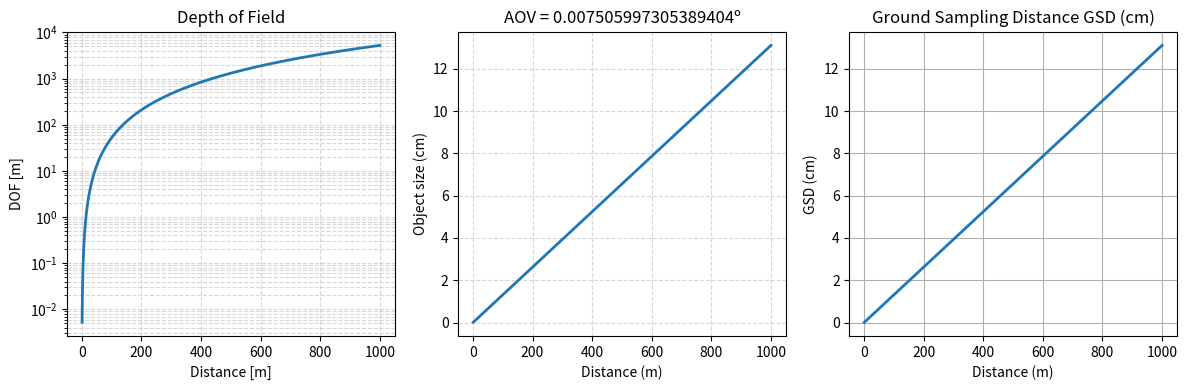

Python code for this plot:
import numpy as np
import matplotlib.pyplot as plt
#import math

# Sensor parameters
A = (30e-6)**2 # pixel area in m^2
f_number = 2.29 # f-number dod optical system 

'''
Note: f-number is defined as N = f/D, where f:focal distance, and D: lens diamater
Thus if f = 50mm, then f/2.9 = 17.24mm aperture diameter
If f = f/2.0, then f/2.0 = 25mm aperture diameter
How does photon flux change w.r.t to f-number? Answer: It doesn't.
'''

D = 0.1; # lens diameter in m
f = D * f_number # focal distance in m

# Solid angle and etendue
'''
Etendue (G) describes the ability of a source to emit light or the ability 
of an optical system to accept light. For a monochromator, its etendue of accepting light
is a function of the entrance slit area (A) times the solid angle (omega) from
which light is accepted.

The etendue is a limiting factor for the throughput of the monochromator.
A monochromator with smaller A and ? will have smaller etendue.
'''
numericalAperture = 1 / (2 * f_number) # numerical aperture
omega = np.pi * (numericalAperture)**2 # solid angle in steradians
etendue = A * omega # etendue in m^2 sr

# Field of view (FOV), Depth of field (DOF), and Ground Sampling Distance (GSD) 
pixSize = np.sqrt(A) # pixel size; in meters
AoV = 2 * np.degrees(np.arctan(pixSize / (2 * f))) # angle of view in degrees (per pixel)
IFoV = pixSize / f # instantaneous field of view m/degrees

circleConfusion = 2 * pixSize # Circle of confusion
imageHeight = 1; # in meters

distances = np.arange(1, 1001)
DoF = np.zeros_like(distances, dtype=np.float64)
Gr_Sam_Dis = np.zeros_like(distances, dtype=np.float64)
IFoV_distance = np.zeros_like(distances, dtype=np.float64)  

for i, d in enumerate(distances):
    # Depth of field
    DoF[i] = 2 * f_number * circleConfusion * (d / f)**2
    # Ground Sampling Distance (GSD) in meters
    Gr_Sam_Dis[i] = (d * pixSize) / (f * imageHeight);
    # Instantaneous Field of View (IFoV) in meters
    IFoV_distance[i] = 2 * (d * np.tan(np.deg2rad(AoV / 2)))

print(AoV)

# Plotting
# Plotting DOF
plt.figure(figsize=(12, 4))

# Subplot 1: Depth of Field
plt.subplot(1, 3, 1)
plt.plot(distances, DoF, linewidth=2)
plt.title('Depth of Field')
plt.xlabel('Distance [m]')
plt.ylabel('DOF [m]')
plt.grid(True, which='both', linestyle='--', alpha=0.5)
plt.yscale('log')

# Subplot 2: Instantaneous Field of View (IFOV)
plt.subplot(1, 3, 2)
plt.plot(distances, IFoV_distance * 100, linewidth=2)
plt.xlabel('Distance (m)')
plt.ylabel('Object size (cm)')
plt.grid(True, which='both', linestyle='--', alpha=0.5)
plt.title(f'AOV = {AoV:}º')

# Subplot 3: Ground Sampling Distance (GSD)
plt.subplot(1, 3, 3)
plt.plot(distances, Gr_Sam_Dis * 100, linewidth=2)
plt.xlabel('Distance (m)')
plt.ylabel('GSD (cm)')
plt.grid(True)
plt.title('Ground Sampling Distance GSD (cm)')

plt.tight_layout()
plt.savefig('DoF_AoV_GSD.png', dpi=300)
plt.show()